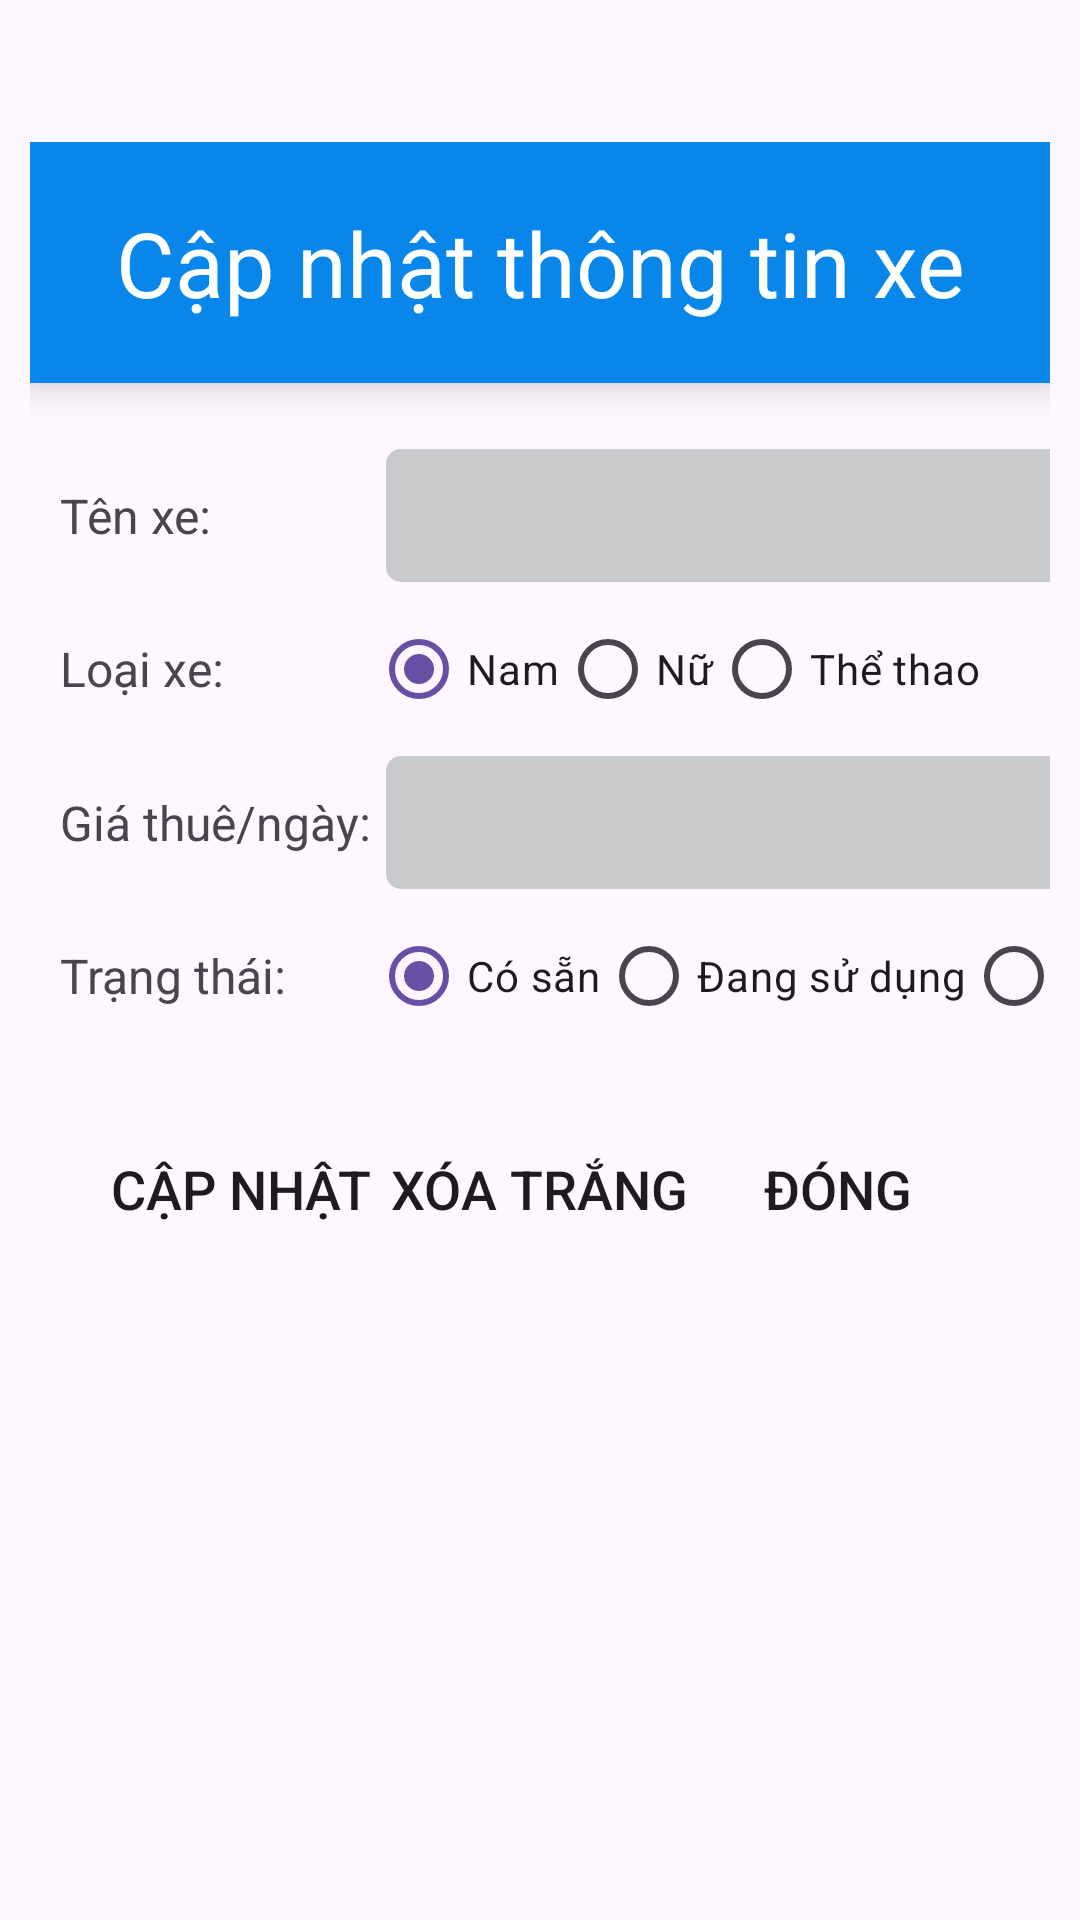

Produce the Android XML layout that renders to this screen, including the resource entries it uses.
<!-- AndroidManifest.xml: application theme Theme.VeloGoApp -->
<!-- res/layout/activity_admin_edit_bike.xml -->
<?xml version="1.0" encoding="utf-8"?>
<androidx.constraintlayout.widget.ConstraintLayout xmlns:android="http://schemas.android.com/apk/res/android"
    xmlns:app="http://schemas.android.com/apk/res-auto"
    xmlns:tools="http://schemas.android.com/tools"
    android:id="@+id/main"
    android:layout_width="match_parent"
    android:layout_height="match_parent"
    tools:context=".admin_EditBikeActivity">
    <RelativeLayout
        android:layout_width="fill_parent"
        android:layout_height="wrap_content"
        app:layout_constraintBottom_toBottomOf="parent"
        app:layout_constraintTop_toTopOf="parent"
        tools:context="${relativePackage}.${activityClass}"
        tools:layout_editor_absoluteX="10dp"
        android:layout_marginTop="-150dp"
        android:layout_marginLeft="10dp"
        android:layout_marginRight="10dp"
        android:background="@drawable/white_bg_custom"
        android:elevation="8dp">

        <TextView
            android:id="@+id/txtClassLabel"
            android:layout_width="fill_parent"
            android:layout_height="wrap_content"
            android:background="#0986E9"
            android:gravity="center"
            android:text="Cập nhật thông tin xe"
            android:textColor="@color/white"
            android:textSize="30sp"
            android:elevation="8dp"
            android:padding="20dp"/>

        <TableLayout
            android:id="@+id/tableLayout1"
            android:layout_width="fill_parent"
            android:layout_height="wrap_content"
            android:layout_below="@+id/txtClassLabel"
            android:layout_alignParentLeft="true"
            android:layout_marginLeft="10sp"
            android:layout_marginTop="17dp"
            android:stretchColumns="*">

            <TableRow
                android:id="@+id/tableRow3"
                android:layout_width="wrap_content"
                android:layout_height="wrap_content"
                android:gravity="center_vertical">

                <TextView
                    android:id="@+id/txtNameUser"
                    android:layout_width="wrap_content"
                    android:layout_height="wrap_content"
                    android:inputType="number"
                    android:text="Tên xe:"
                    android:textSize="16dp"/>

                <EditText
                    android:id="@+id/edtModelName"
                    android:layout_width="wrap_content"
                    android:layout_height="wrap_content"
                    android:layout_margin="5dp"
                    android:background="@drawable/custom_input"
                    android:ems="13"
                    android:padding="10dp"
                    android:textSize="18sp"
                    app:backgroundTint="@null">

                </EditText>
            </TableRow>

            <TableRow
                android:id="@+id/tableRow4"
                android:layout_width="wrap_content"
                android:layout_height="wrap_content"
                android:gravity="center_vertical">

                <TextView
                    android:id="@+id/txtGender"
                    android:layout_width="wrap_content"
                    android:layout_height="wrap_content"
                    android:text="Loại xe: "
                    android:textSize="16dp"/>

                <RadioGroup
                    android:id="@+id/rdigroupType"
                    android:layout_width="wrap_content"
                    android:layout_height="wrap_content"
                    android:orientation="horizontal">

                    <RadioButton
                        android:id="@+id/rdiMale"
                        android:layout_width="wrap_content"
                        android:layout_height="wrap_content"
                        android:checked="true"
                        android:text="Nam" />

                    <RadioButton
                        android:id="@+id/rdiFemale"
                        android:layout_width="wrap_content"
                        android:layout_height="wrap_content"
                        android:text="Nữ" />

                    <RadioButton
                        android:id="@+id/rdiSport"
                        android:layout_width="wrap_content"
                        android:layout_height="wrap_content"
                        android:text="Thể thao" />
                </RadioGroup>
            </TableRow>

            <TableRow
                android:id="@+id/tableRow5"
                android:layout_width="wrap_content"
                android:layout_height="wrap_content"
                android:gravity="center_vertical">

                <TextView
                    android:id="@+id/txtEmail"
                    android:layout_width="wrap_content"
                    android:layout_height="wrap_content"
                    android:text="Giá thuê/ngày:"
                    android:textSize="16dp"/>

                <EditText
                    android:id="@+id/edtPrice"
                    android:layout_width="wrap_content"
                    android:layout_height="wrap_content"
                    android:layout_margin="5dp"
                    android:background="@drawable/custom_input"
                    android:ems="13"
                    android:inputType="number"
                    android:padding="10dp"
                    android:textSize="18sp"
                    app:backgroundTint="@null" />
            </TableRow>
            <TableRow
                android:id="@+id/tableRow6"
                android:layout_width="wrap_content"
                android:layout_height="wrap_content"
                android:gravity="center_vertical">

                <TextView
                    android:id="@+id/txt6"
                    android:layout_width="wrap_content"
                    android:layout_height="wrap_content"
                    android:text="Trạng thái: "
                    android:textSize="16dp"/>

                <RadioGroup
                    android:id="@+id/rdigroupStatus"
                    android:layout_width="wrap_content"
                    android:layout_height="wrap_content"
                    android:orientation="horizontal">

                    <RadioButton
                        android:id="@+id/rdiCosan"
                        android:layout_width="wrap_content"
                        android:layout_height="wrap_content"
                        android:checked="true"
                        android:text="Có sẵn" />

                    <RadioButton
                        android:id="@+id/rdiDangsudung"
                        android:layout_width="wrap_content"
                        android:layout_height="wrap_content"
                        android:text="Đang sử dụng" />

                    <RadioButton
                        android:id="@+id/rdiBaotri"
                        android:layout_width="wrap_content"
                        android:layout_height="wrap_content"
                        android:text="Bảo trì" />
                </RadioGroup>
            </TableRow>

        </TableLayout>

        <LinearLayout
            android:layout_width="match_parent"
            android:layout_height="wrap_content"
            android:layout_below="@id/tableLayout1"
            android:gravity="center"
            android:layout_marginTop="20dp"
            android:layout_marginBottom="20dp">

            <Button
                android:id="@+id/btnSaveEdit"
                android:layout_width="wrap_content"
                android:layout_height="wrap_content"
                android:layout_margin="3dp"
                android:background="@drawable/round_bg_custom"
                android:text="Cập nhật"
                android:textSize="18sp"
                app:backgroundTint="@null" />

            <Button
                android:id="@+id/btnClearEdit"
                android:layout_width="wrap_content"
                android:layout_height="wrap_content"
                android:layout_margin="3dp"
                android:background="@drawable/round_bg_custom"
                android:text="Xóa trắng"
                android:textSize="18sp"
                app:backgroundTint="@null" />

            <Button
                android:id="@+id/btnCloseEdit"
                android:layout_width="wrap_content"
                android:layout_height="wrap_content"
                android:layout_margin="3dp"
                android:background="@drawable/round_bg_custom"
                android:text="Đóng"
                android:textSize="18sp"
                app:backgroundTint="@null" />
        </LinearLayout>
    </RelativeLayout>
</androidx.constraintlayout.widget.ConstraintLayout>
<!-- resources referenced by this layout -->
<resources>
  <color name="white">#FFFFFFFF</color>
  <!-- drawable custom_input (drawable) -->
  <?xml version="1.0" encoding="utf-8"?>
  <shape xmlns:android="http://schemas.android.com/apk/res/android">
      <solid
          android:color="#C9CACC">
      </solid>
      <corners
          android:radius="5dp">
      </corners>
  </shape>
  <style name="Theme.VeloGoApp" parent="Base.Theme.VeloGoApp" />
  <style name="Base.Theme.VeloGoApp" parent="Theme.Material3.DayNight.NoActionBar">
          
          
      </style>
</resources>
